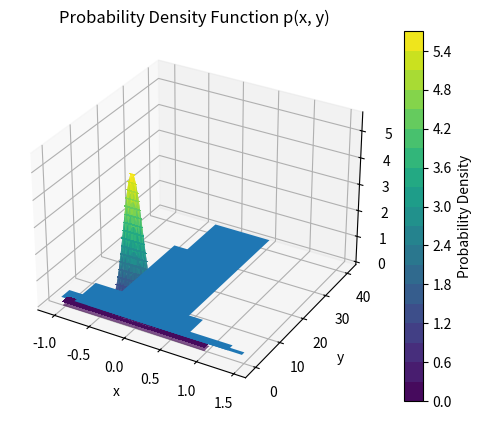

Write Python code to recreate this figure.
import numpy as np
from scipy.stats import gaussian_kde
import matplotlib.pyplot as plt
from matplotlib import cm 

def inverse_function(L):
    epsilon = 1e-8  # Small constant to avoid division by zero
    return 1 / (L + epsilon)

def construct_probability_density(points, L_values):
    # Calculate the inverse of L_values
    inverse_values = inverse_function(L_values)

    # Normalize the inverse values
    normalized_values = inverse_values / np.sum(inverse_values)
    
    # Create a Gaussian KDE object
    pts = np.vstack([point for point in points]).T
    kde = gaussian_kde(pts, weights=normalized_values)
    return kde

def L(x, y):
    return x**2 + y**2

# Example usage
x = np.linspace(-1, 1, 100)
y = np.linspace(-1, 1, 100)
X, Y = np.meshgrid(x, y)

points = [(X[i][j], Y[i][j]) for i in range(X.shape[0]) for j in range(X.shape[1])]
L_values = np.array([L(x, y) for x, y in points])

# Construct the probability density function p(x, y)
p = construct_probability_density(points, L_values)

# Generate a grid of points for visualization
x = np.linspace(-1, 1, 100)
y = np.linspace(-1, 1, 100)
X, Y = np.meshgrid(x, y)
positions = np.vstack([X.ravel(), Y.ravel()])

# Evaluate the probability density function at the grid points
Z = np.reshape(p(positions).T, X.shape)

# Create a plot of the probability density function
fig = plt.figure()
ax = fig.add_subplot(111, projection='3d')
ax.plot_surface(X, Y, Z, cmap='viridis')
ax.set_xlabel('x')
ax.set_ylabel('y')
ax.set_zlabel('Probability Density')
ax.set_title('Continuous Probability Density Function')

# Show the plot
plt.show()

plt.contourf(X, Y, Z, levels=20, cmap=cm.viridis)
plt.colorbar(label="Probability Density")
plt.xlabel("x")
plt.ylabel("y")
plt.title("Probability Density Function p(x, y)")
plt.show()

plt.hist(p.resample(100)[0])

